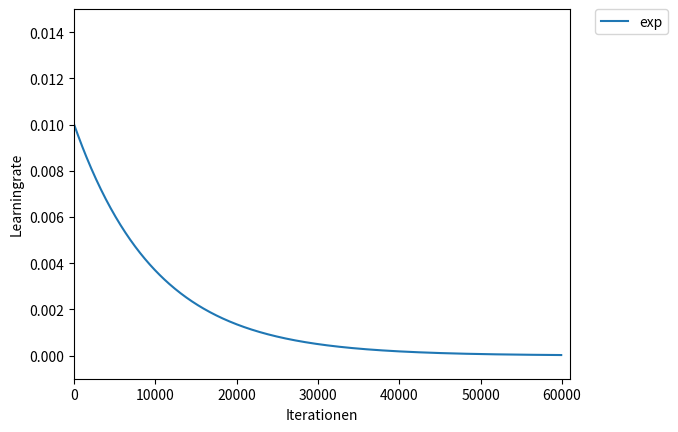

This chart was generated by the following Python code:
#import matplotlib as mpl
#mpl.use('Agg')
import matplotlib.pyplot as plt
import numpy as np
import math
import pylab

def step(iter):
    base_lr = 0.01
    gamma = 0.1
    stepsize = 10000.0
    return base_lr * math.pow(gamma, math.floor(iter / stepsize))


def multistep_7_0(iter):
    base_lr = 0.01
    gamma = 0.1
    steps = [(25000,1),(40000,2),(55000,3),(70000,4),(80000,5),(95000,6),(105000,7)]
    for step in reversed(steps):
        if iter >= step[0]:
            #print '{} bigger than {}'.format(iter, step[0])
            return base_lr * math.pow(gamma, step[1])
    return base_lr

def multistep_6_1(iter):
    base_lr = 0.01
    gamma = 0.1
    steps = [(30000,1),(50000,2),(65000,3),(80000,4),(95000,5),(105000,6)]
    for step in reversed(steps):
        if iter >= step[0]:
            #print '{} bigger than {}'.format(iter, step[0])
            return base_lr * math.pow(gamma, step[1])
    return base_lr

def multistep_3(iter):
    base_lr = 0.01
    gamma = 0.1
    steps = [(25000,1),(60000,2),(95000,3)]

    for step in reversed(steps):
        if iter >= step[0]:
            #print '{} bigger than {}'.format(iter, step[0])
            return base_lr * math.pow(gamma, step[1])
    return base_lr


def inv_3(iter):
    base_lr = 0.01
    gamma = 0.0001
    power = 0.75
    return base_lr * math.pow(1 + gamma * iter, -power)


def poly_4(iter, power):
    base_lr = 0.01
    return base_lr * math.pow(1 - iter / max_iter, power)


def sigmoid(iter):
    base_lr = 0.01
    gamma = -1e-04
    stepsize = 20000.0
    return base_lr * (1.0 / (1.0 + math.exp(-gamma * (iter - stepsize))))


def exp(iter):
    base_lr = 0.01
    gamma = 0.9999
    return base_lr * math.pow(gamma, iter)

max_iter = 60000.0
lr_rate = 0.01
iters = np.arange(0, max_iter, 100)
lines = []

fig, ax1 = plt.subplots()


#lines.append(ax1.plot(iters, [step(x) for x in iters], label='step 10k'))
#lines.append(ax1.plot(iters, [sigmoid(x) for x in iters], label='sigmoid 10k'))
#lines.append(ax1.plot(iters, [multistep_3(x) for x in iters], label='multistep 3'))
#lines.append(ax1.plot(iters, [inv_3(x) for x in iters], label='inv'))
lines.append(ax1.plot(iters, [exp(x) for x in iters], label='exp'))
#lines.append(ax1.plot(iters, [poly_4(x, 2.0) for x in iters], label='poly 2'))
#lines.append(ax1.plot(iters, [poly_4(x, 0.5) for x in iters], label='poly 0.5'))
#lines.append(ax1.plot(iters, [poly_4(x, 1.0) for x in iters], label='poly 1'))
plt.ylim([-0.001, 0.015])
plt.xlim([0, max_iter+1000])
ax1.set_xlabel('Iterationen')
ax1.set_ylabel('Learningrate')

#legend = plt.legend(handles=[x[0] for x in lines], bbox_to_anchor=(0., 1.02, 1., .102), loc=3,
#               ncol=2, mode="expand", borderaxespad=0.)
legend = plt.legend(handles=[x[0] for x in lines], bbox_to_anchor=(1.05, 1), loc=2,
               borderaxespad=0.)
plt.show()
fig.savefig('test.png', bbox_extra_artists=(legend,), bbox_inches='tight')
